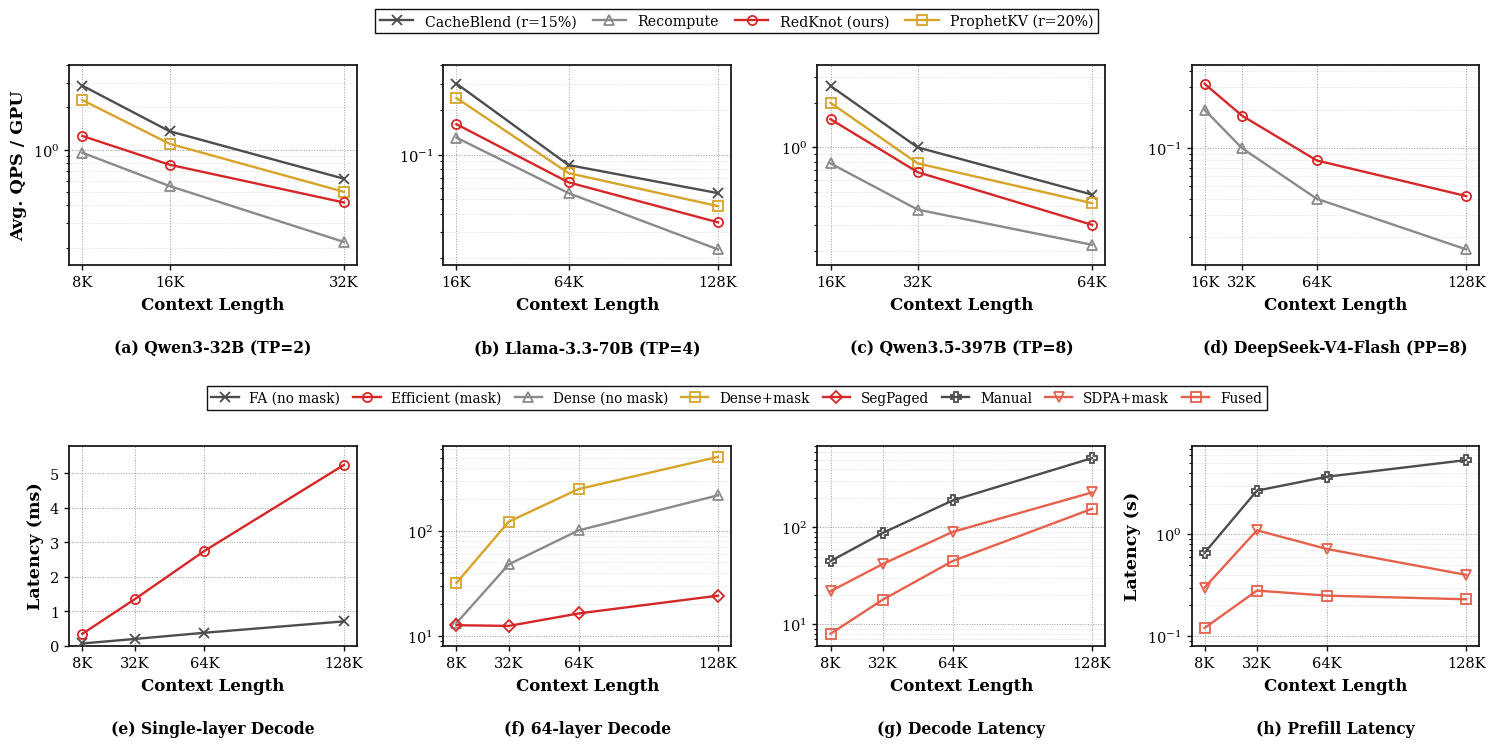

Here is the Python script that generated this plot:
#!/usr/bin/env python3
# -*- coding: utf-8 -*-
"""Combined QPS and SegPagedAttention line figures."""

from __future__ import annotations

import matplotlib

matplotlib.use("Agg")
import matplotlib.pyplot as plt

plt.rcParams.update(
    {
        "font.family": "serif",
        "font.serif": ["DejaVu Serif", "Times New Roman", "Times", "serif"],
        "mathtext.fontset": "dejavuserif",
        "pdf.fonttype": 42,
        "ps.fonttype": 42,
        "axes.labelweight": "bold",
    }
)

INK = "#111111"
GRID = "#8E8E8E"
GRAY = "#8A8A8A"
BLACK = "#4D4D4D"
RED = "#D62728"
ORANGE = "#E6614C"
GOLD = "#D7A42A"

QPS_STYLE = {
    "CacheBlend (r=15%)": dict(color=BLACK, marker="x", mfc="none", mew=1.3),
    "Recompute": dict(color=GRAY, marker="^", mfc="none", mew=1.3),
    "RedKnot (ours)": dict(color=RED, marker="o", mfc="none", mew=1.3),
    "ProphetKV (r=20%)": dict(color=GOLD, marker="s", mfc="none", mew=1.3),
}

SEG_STYLE = {
    "FA (no mask)": dict(color=BLACK, marker="x", mfc="none", mew=1.3),
    "Efficient (mask)": dict(color=RED, marker="o", mfc="none", mew=1.3),
    "Dense (no mask)": dict(color=GRAY, marker="^", mfc="none", mew=1.3),
    "Dense+mask": dict(color=GOLD, marker="s", mfc="none", mew=1.3),
    "SegPaged": dict(color=RED, marker="D", mfc="none", mew=1.3),
    "Manual": dict(color=BLACK, marker="P", mfc="none", mew=1.3),
    "SDPA+mask": dict(color=ORANGE, marker="v", mfc="none", mew=1.3),
    "Fused": dict(color=ORANGE, marker="s", mfc="none", mew=1.3),
}

QPS_ORDER = ["CacheBlend (r=15%)", "Recompute", "RedKnot (ours)", "ProphetKV (r=20%)"]
SEG_ORDER = [
    "FA (no mask)",
    "Efficient (mask)",
    "Dense (no mask)",
    "Dense+mask",
    "SegPaged",
    "Manual",
    "SDPA+mask",
    "Fused",
]

QPS_PANELS = [
    (
        "(a) Qwen3-32B (TP=2)",
        [8, 16, 32],
        (0.15, 4.0),
        {
            "Recompute": [0.95, 0.55, 0.22],
            "CacheBlend (r=15%)": [2.85, 1.35, 0.62],
            "ProphetKV (r=20%)": [2.25, 1.10, 0.50],
            "RedKnot (ours)": [1.25, 0.78, 0.42],
        },
    ),
    (
        "(b) Llama-3.3-70B (TP=4)",
        [16, 64, 128],
        (0.018, 0.40),
        {
            "Recompute": [0.13, 0.055, 0.023],
            "CacheBlend (r=15%)": [0.30, 0.085, 0.055],
            "ProphetKV (r=20%)": [0.24, 0.075, 0.045],
            "RedKnot (ours)": [0.16, 0.065, 0.035],
        },
    ),
    (
        "(c) Qwen3.5-397B (TP=8)",
        [16, 32, 64],
        (0.16, 3.6),
        {
            "Recompute": [0.78, 0.38, 0.22],
            "CacheBlend (r=15%)": [2.60, 1.00, 0.48],
            "ProphetKV (r=20%)": [2.00, 0.78, 0.42],
            "RedKnot (ours)": [1.55, 0.68, 0.30],
        },
    ),
    (
        "(d) DeepSeek-V4-Flash (PP=8)",
        [16, 32, 64, 128],
        (0.012, 0.45),
        {
            "Recompute": [0.20, 0.10, 0.040, 0.016],
            "RedKnot (ours)": [0.32, 0.18, 0.080, 0.042],
        },
    ),
]

SEG_PANELS = [
    (
        "(e) Single-layer Decode",
        [8, 32, 64, 128],
        (0, 5.8),
        False,
        {
            "FA (no mask)": [0.07, 0.20, 0.38, 0.71],
            "Efficient (mask)": [0.35, 1.35, 2.75, 5.24],
        },
    ),
    (
        "(f) 64-layer Decode",
        [8, 32, 64, 128],
        (8, 650),
        True,
        {
            "Dense (no mask)": [13.2, 47.9, 101.0, 218.2],
            "Dense+mask": [31.8, 122.3, 250.0, 506.8],
            "SegPaged": [12.6, 12.4, 16.3, 24.1],
        },
    ),
    (
        "(g) Decode Latency",
        [8, 32, 64, 128],
        (6, 700),
        True,
        {
            "Manual": [45, 88, 190, 520],
            "SDPA+mask": [22, 42, 90, 230],
            "Fused": [8, 18, 45, 156],
        },
    ),
    (
        "(h) Prefill Latency",
        [8, 32, 64, 128],
        (0.08, 7.5),
        True,
        {
            "Manual": [0.66, 2.7, 3.7, 5.4],
            "SDPA+mask": [0.30, 1.10, 0.72, 0.40],
            "Fused": [0.12, 0.28, 0.25, 0.23],
        },
    ),
]


def style_axis(ax, ylabel=None):
    ax.set_facecolor("white")
    for side in ["top", "right", "left", "bottom"]:
        ax.spines[side].set_visible(True)
        ax.spines[side].set_color(INK)
        ax.spines[side].set_linewidth(1.25)
    ax.grid(
        True,
        which="major",
        axis="both",
        linestyle=":",
        linewidth=0.70,
        color=GRID,
        alpha=0.90,
    )
    ax.grid(
        True,
        which="minor",
        axis="y",
        linestyle=":",
        linewidth=0.45,
        color=GRID,
        alpha=0.45,
    )
    ax.tick_params(
        axis="both", which="major", labelsize=10.5, width=1.0, length=3.8, color=INK
    )
    ax.tick_params(axis="y", which="minor", width=0.8, length=2.4, color=INK)
    if ylabel:
        ax.set_ylabel(ylabel, fontsize=12.6, fontweight="bold")
    ax.set_xlabel("Context Length", fontsize=12.0, fontweight="bold", labelpad=5)


def caption_below(ax, text):
    ax.text(
        0.5,
        -0.37,
        text,
        transform=ax.transAxes,
        ha="center",
        va="top",
        fontsize=11.2,
        fontweight="bold",
    )


def plot_lines(ax, x, series, styles):
    for name, y in series.items():
        st = styles[name]
        ax.plot(
            x,
            y,
            label=name,
            color=st["color"],
            linestyle="-",
            linewidth=1.7,
            marker=st["marker"],
            markersize=6.6,
            markerfacecolor=st["mfc"],
            markeredgecolor=st["color"],
            markeredgewidth=st["mew"],
            zorder=3,
        )


def add_legend(
    fig, axes, order, y, ncol, fontsize=10.2, handlelength=2.35, columnspacing=1.15
):
    seen = {}
    for ax in axes:
        handles, labels = ax.get_legend_handles_labels()
        seen.update(dict(zip(labels, handles)))
    handles = [seen[name] for name in order if name in seen]
    labels = [name for name in order if name in seen]
    fig.legend(
        handles,
        labels,
        loc="upper center",
        bbox_to_anchor=(0.5, y),
        ncol=ncol,
        fontsize=fontsize,
        frameon=True,
        fancybox=False,
        framealpha=1.0,
        edgecolor=INK,
        facecolor="white",
        handlelength=handlelength,
        columnspacing=columnspacing,
        borderpad=0.34,
    )


fig, axes = plt.subplots(2, 4, figsize=(15.0, 7.4), sharey=False)

for i, (caption, x, ylim, series) in enumerate(QPS_PANELS):
    ax = axes[0, i]
    plot_lines(ax, x, series, QPS_STYLE)
    ax.set_yscale("log")
    ax.set_ylim(*ylim)
    ax.set_xticks(x)
    ax.set_xticklabels([f"{v}K" for v in x])
    style_axis(ax, ylabel="Avg. QPS / GPU" if i == 0 else None)
    caption_below(ax, caption)

for i, (caption, x, ylim, log, series) in enumerate(SEG_PANELS):
    ax = axes[1, i]
    plot_lines(ax, x, series, SEG_STYLE)
    if log:
        ax.set_yscale("log")
    ax.set_ylim(*ylim)
    ax.set_xticks(x)
    ax.set_xticklabels([f"{v}K" for v in x])
    ylabel = "Latency (ms)" if i == 0 else ("Latency (s)" if i == 3 else None)
    style_axis(ax, ylabel=ylabel)
    caption_below(ax, caption)

add_legend(fig, axes[0, :], QPS_ORDER, y=0.965, ncol=4)
add_legend(
    fig,
    axes[1, :],
    SEG_ORDER,
    y=0.455,
    ncol=8,
    fontsize=9.8,
    handlelength=2.0,
    columnspacing=0.95,
)

fig.subplots_adjust(
    left=0.055, right=0.995, top=0.88, bottom=0.095, wspace=0.30, hspace=0.90
)
fig.savefig("qps_segpaged_combined.pdf", bbox_inches="tight", pad_inches=0.03)
fig.savefig("qps_segpaged_combined.png", dpi=260, bbox_inches="tight", pad_inches=0.03)
plt.close(fig)
print("saved qps_segpaged_combined.pdf/png")
